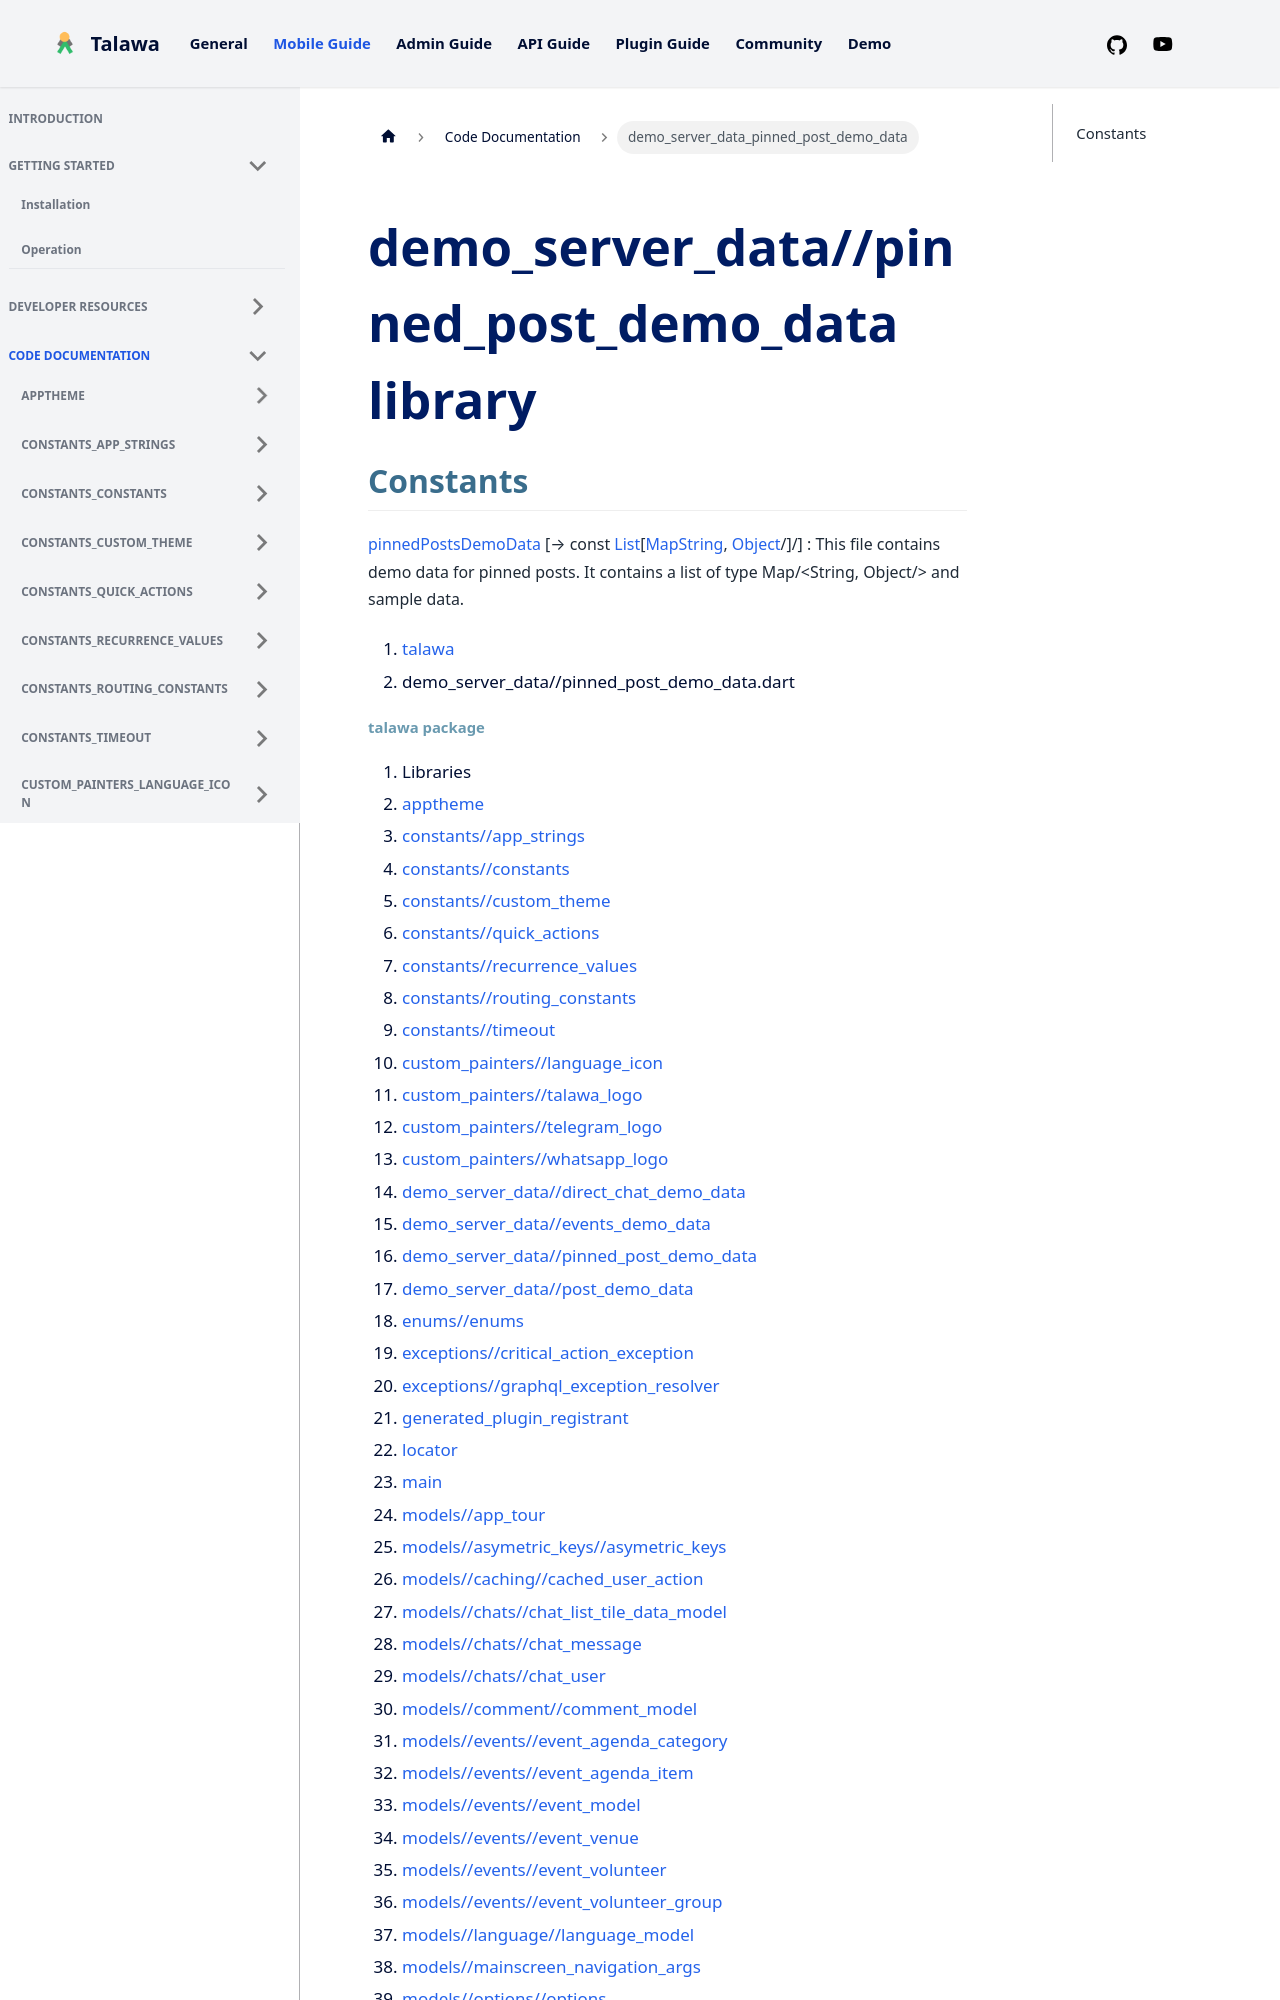

repository: PalisadoesFoundation/talawa · page: docs/auto-docs/demo_server_data_pinned_post_demo_data/index.html · generator: docusaurus

---
title: "demo_server_data_pinned_post_demo_data"
---


<div>

# demo_server_data//pinned_post_demo_data library

</div>


## Constants

[pinnedPostsDemoData](../demo_server_data_pinned_post_demo_data/pinnedPostsDemoData-constant.md) [→ const [List](https://api.flutter.dev/flutter/dart-core/List-class.html)[[Map](https://api.flutter.dev/flutter/dart-core/Map-class.html)[String](https://api.flutter.dev/flutter/dart-core/String-class.html), [Object](https://api.flutter.dev/flutter/dart-core/Object-class.html)/]/]
:   This file contains demo data for pinned posts. It contains a list of
    type Map/&lt;String, Object/&gt; and sample data.







1.  [talawa](../index.md)
2.  demo_server_data//pinned_post_demo_data.dart
